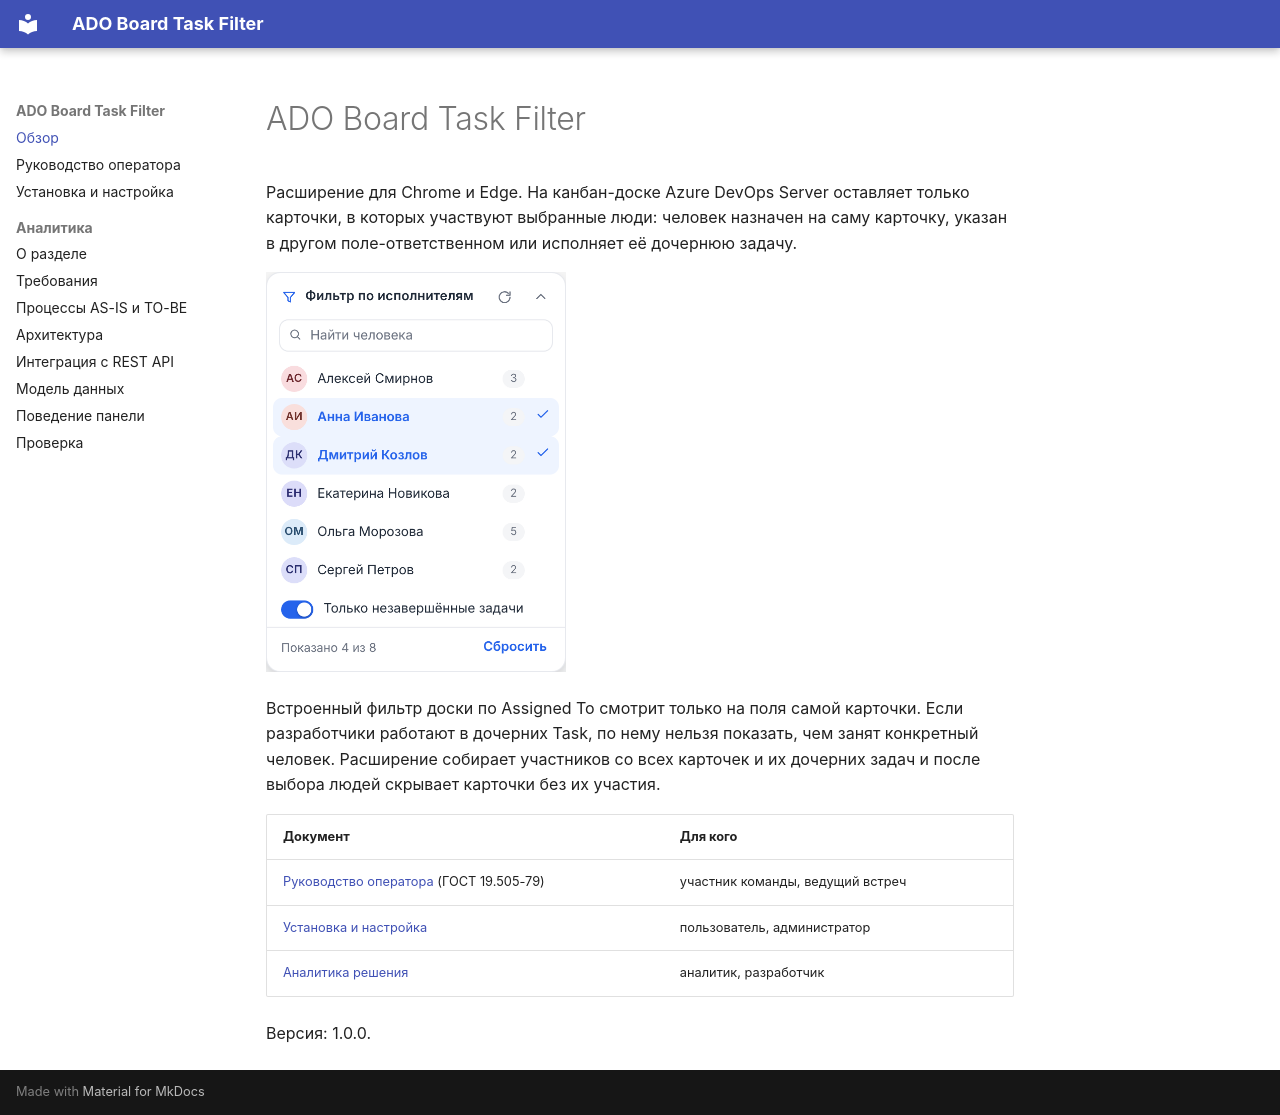

repository: EgorovaLiliya/ADOBoardTaskFilter · page: index.html · generator: mkdocs

# ADO Board Task Filter

Расширение для Chrome и Edge. На канбан-доске Azure DevOps Server оставляет только карточки, в которых участвуют выбранные люди: человек назначен на саму карточку, указан в другом поле-ответственном или исполняет её дочернюю задачу.

![Панель фильтра](img/panel-light.png){ width="300" }

Встроенный фильтр доски по Assigned To смотрит только на поля самой карточки. Если разработчики работают в дочерних Task, по нему нельзя показать, чем занят конкретный человек. Расширение собирает участников со всех карточек и их дочерних задач и после выбора людей скрывает карточки без их участия.

| Документ | Для кого |
|---|---|
| [Руководство оператора](user-guide.md) (ГОСТ 19.505-79) | участник команды, ведущий встреч |
| [Установка и настройка](install.md) | пользователь, администратор |
| [Аналитика решения](analysis/index.md) | аналитик, разработчик |

Версия: 1.0.0.
